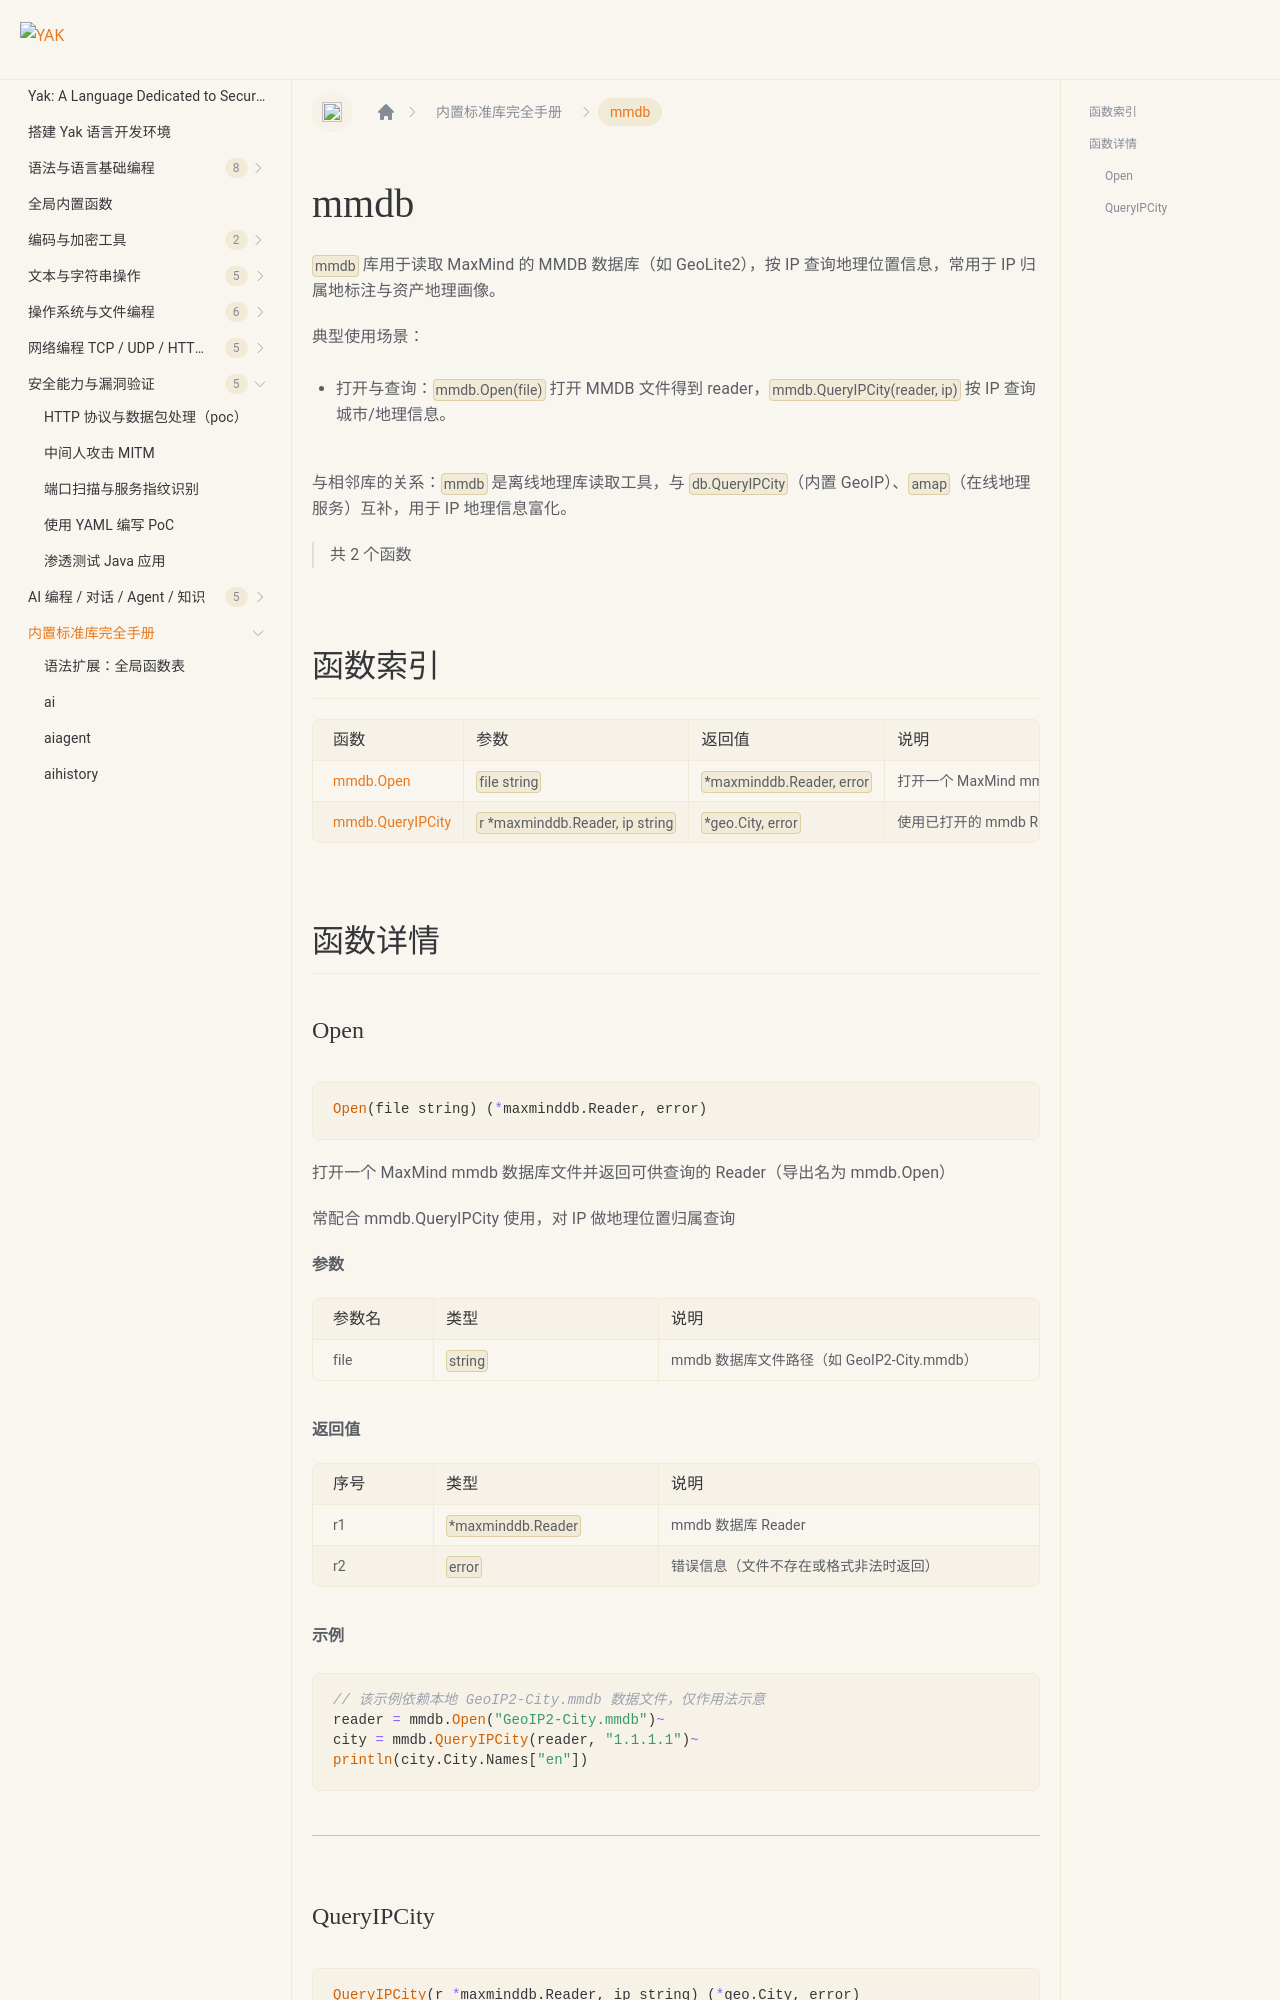

repository: yaklang/yaklang.github.io · page: en/docs/api/mmdb/index.html · generator: docusaurus

# mmdb {#library-mmdb}

`mmdb` 库用于读取 MaxMind 的 MMDB 数据库（如 GeoLite2），按 IP 查询地理位置信息，常用于 IP 归属地标注与资产地理画像。

典型使用场景：

- 打开与查询：`mmdb.Open(file)` 打开 MMDB 文件得到 reader，`mmdb.QueryIPCity(reader, ip)` 按 IP 查询城市/地理信息。

与相邻库的关系：`mmdb` 是离线地理库读取工具，与 `db.QueryIPCity`（内置 GeoIP）、`amap`（在线地理服务）互补，用于 IP 地理信息富化。

> 共 2 个函数

## 函数索引

|函数|参数|返回值|说明|
|:--|:--|:--|:--|
| [mmdb.Open](#open) | `file string` | `*maxminddb.Reader, error` | 打开一个 MaxMind mmdb 数据库文件并返回可供查询的 Reader（导出名为 mmdb.Open） |
| [mmdb.QueryIPCity](#queryipcity) | `r *maxminddb.Reader, ip string` | `*geo.City, error` | 使用已打开的 mmdb Reader 查询指定 IP 的城市级地理信息（导出名为 mmdb.QueryIPCity） |

## 函数详情
